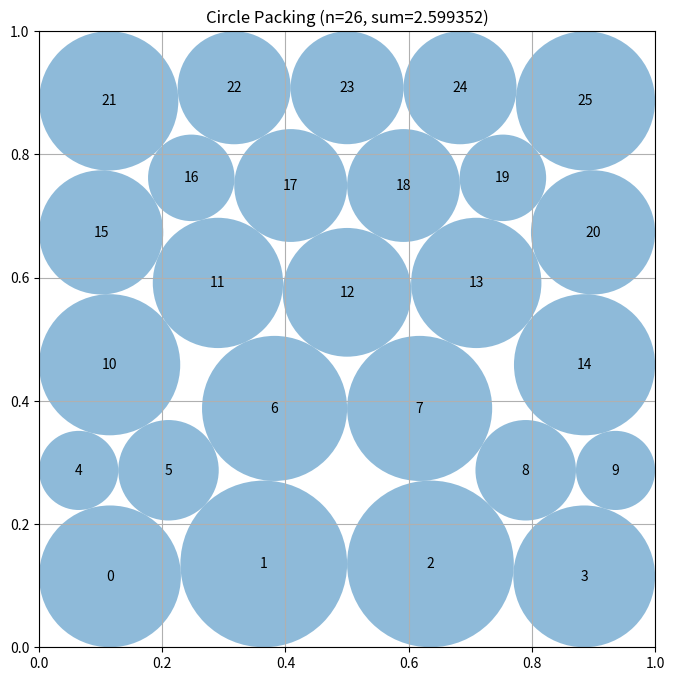

Here is the Python script that generated this plot:
# EVOLVE-BLOCK-START
"""Constructor-based circle packing for n=26 circles"""
import numpy as np


def construct_packing():
    """
    Numerically refine several staggered, boundary-aware 26-circle layouts.

    The optimization variables are the 52 center coordinates and the 26
    individual radii.  Thus radii are not artificially tied together: circles
    adjacent to corners or narrow boundary gaps may become small while useful
    interior circles remain large.
    """
    from scipy.optimize import minimize

    n = 26
    ii, jj = np.triu_indices(n, 1)

    # Each tuple is a distinct five-row contact-graph hypothesis.  They all
    # contain 26 circles, but differ in where the denser six-circle layers
    # meet the square boundary.
    row_layouts = (
        (5, 6, 5, 6, 4),
        (4, 6, 6, 5, 5),
        (5, 5, 6, 6, 4),
        (6, 4, 6, 5, 5),
        (5, 5, 6, 4, 6),
        (4, 6, 5, 6, 5),
    )

    def row_start(row_sizes, transpose=False):
        points = []
        for row, count in enumerate(row_sizes):
            y = 0.10 + 0.20 * row
            xs = np.linspace(1.0 / (count + 1), count / (count + 1), count)
            points.extend((x, y) for x in xs)
        points = np.asarray(points, dtype=float)
        if transpose:
            points = points[:, ::-1]
        return points

    def constraints(z):
        c = z[:2 * n].reshape(n, 2)
        r = z[2 * n:]
        delta = c[ii] - c[jj]
        distances_squared = np.einsum("ij,ij->i", delta, delta)
        # Four wall inequalities per circle followed by all pair inequalities.
        return np.concatenate((
            c[:, 0] - r, 1.0 - c[:, 0] - r,
            c[:, 1] - r, 1.0 - c[:, 1] - r,
            distances_squared - (r[ii] + r[jj]) ** 2
        ))

    def constraints_jacobian(z):
        """Exact derivatives of wall and squared pair-contact constraints."""
        c = z[:2 * n].reshape(n, 2)
        r = z[2 * n:]
        jac = np.zeros((4 * n + len(ii), 3 * n))
        k = np.arange(n)

        jac[k, 2 * k] = 1.0
        jac[k, 2 * n + k] = -1.0
        jac[n + k, 2 * k] = -1.0
        jac[n + k, 2 * n + k] = -1.0
        jac[2 * n + k, 2 * k + 1] = 1.0
        jac[2 * n + k, 2 * n + k] = -1.0
        jac[3 * n + k, 2 * k + 1] = -1.0
        jac[3 * n + k, 2 * n + k] = -1.0

        rows = 4 * n + np.arange(len(ii))
        delta = c[ii] - c[jj]
        sums = r[ii] + r[jj]
        jac[rows, 2 * ii] = 2.0 * delta[:, 0]
        jac[rows, 2 * ii + 1] = 2.0 * delta[:, 1]
        jac[rows, 2 * jj] = -2.0 * delta[:, 0]
        jac[rows, 2 * jj + 1] = -2.0 * delta[:, 1]
        jac[rows, 2 * n + ii] = -2.0 * sums
        jac[rows, 2 * n + jj] = -2.0 * sums
        return jac

    objective_jacobian = np.zeros(3 * n)
    objective_jacobian[2 * n:] = -1.0

    starts = []
    # Transposition doubles the topology portfolio without increasing the
    # number of optimization runs beyond the intended twelve-start budget.
    for row_sizes in row_layouts:
        for transpose in (False, True):
            centers = row_start(row_sizes, transpose)
            # A boundary-aware radius profile is feasible initially and lets
            # the solver immediately explore unequal outer-layer circles.
            edge = np.minimum.reduce((
                centers[:, 0], centers[:, 1],
                1.0 - centers[:, 0], 1.0 - centers[:, 1]
            ))
            profile = 1.0 + 0.20 * (0.25 - edge) / 0.25
            radii = 0.035 * np.clip(profile, 0.78, 1.22)
            starts.append((centers, radii))

    bounds = [(0.0, 1.0)] * (2 * n) + [(1.0e-7, 0.5)] * n
    best_centers = starts[0][0]
    best_radii = starts[0][1]
    best_value = np.sum(best_radii)

    for initial_centers, initial_radii in starts:
        initial = np.concatenate((initial_centers.ravel(), initial_radii))
        result = minimize(
            lambda z: -np.sum(z[2 * n:]),
            initial,
            jac=lambda z: objective_jacobian,
            method="SLSQP",
            bounds=bounds,
            constraints={
                "type": "ineq", "fun": constraints, "jac": constraints_jacobian
            },
            options={"maxiter": 900, "ftol": 2.0e-11, "disp": False},
        )
        if result.x is None:
            continue
        candidate_centers = result.x[:2 * n].reshape(n, 2)
        candidate_radii = result.x[2 * n:]
        # SLSQP can report a useful point even if it ends on its iteration
        # limit, so assess candidates after the same conservative validation.
        candidate_radii = np.maximum(candidate_radii, 0.0)
        wall = np.minimum.reduce((
            candidate_centers[:, 0], candidate_centers[:, 1],
            1.0 - candidate_centers[:, 0], 1.0 - candidate_centers[:, 1]
        ))
        scale = np.min(wall / np.maximum(candidate_radii, 1.0e-15))
        delta = candidate_centers[ii] - candidate_centers[jj]
        distance = np.sqrt(np.einsum("ij,ij->i", delta, delta))
        pair_sum = candidate_radii[ii] + candidate_radii[jj]
        scale = min(scale, np.min(distance / np.maximum(pair_sum, 1.0e-15)))
        candidate_radii *= min(1.0, scale) * (1.0 - 2.0e-10)
        value = np.sum(candidate_radii)
        if value > best_value:
            best_centers, best_radii, best_value = candidate_centers, candidate_radii, value

    return best_centers, best_radii, float(best_value)


def compute_max_radii(centers):
    """
    Compute the maximum possible radii for each circle position
    such that they don't overlap and stay within the unit square.

    Args:
        centers: np.array of shape (n, 2) with (x, y) coordinates

    Returns:
        np.array of shape (n) with radius of each circle
    """
    n = centers.shape[0]
    radii = np.ones(n)

    # First, limit by distance to square borders
    for i in range(n):
        x, y = centers[i]
        # Distance to borders
        radii[i] = min(x, y, 1 - x, 1 - y)

    # Then, limit by distance to other circles
    # Each pair of circles with centers at distance d can have
    # sum of radii at most d to avoid overlap
    for i in range(n):
        for j in range(i + 1, n):
            dist = np.sqrt(np.sum((centers[i] - centers[j]) ** 2))

            # If current radii would cause overlap
            if radii[i] + radii[j] > dist:
                # Scale both radii proportionally
                scale = dist / (radii[i] + radii[j])
                radii[i] *= scale
                radii[j] *= scale

    return radii


# EVOLVE-BLOCK-END


# This part remains fixed (not evolved)
def run_packing():
    """Run the circle packing constructor for n=26"""
    centers, radii, sum_radii = construct_packing()
    return centers, radii, sum_radii


def visualize(centers, radii):
    """
    Visualize the circle packing

    Args:
        centers: np.array of shape (n, 2) with (x, y) coordinates
        radii: np.array of shape (n) with radius of each circle
    """
    import matplotlib.pyplot as plt
    from matplotlib.patches import Circle

    fig, ax = plt.subplots(figsize=(8, 8))

    # Draw unit square
    ax.set_xlim(0, 1)
    ax.set_ylim(0, 1)
    ax.set_aspect("equal")
    ax.grid(True)

    # Draw circles
    for i, (center, radius) in enumerate(zip(centers, radii)):
        circle = Circle(center, radius, alpha=0.5)
        ax.add_patch(circle)
        ax.text(center[0], center[1], str(i), ha="center", va="center")

    plt.title(f"Circle Packing (n={len(centers)}, sum={sum(radii):.6f})")
    plt.show()


if __name__ == "__main__":
    centers, radii, sum_radii = run_packing()
    print(f"Sum of radii: {sum_radii}")
    # AlphaEvolve improved this to 2.635

    # Uncomment to visualize:
    visualize(centers, radii)
